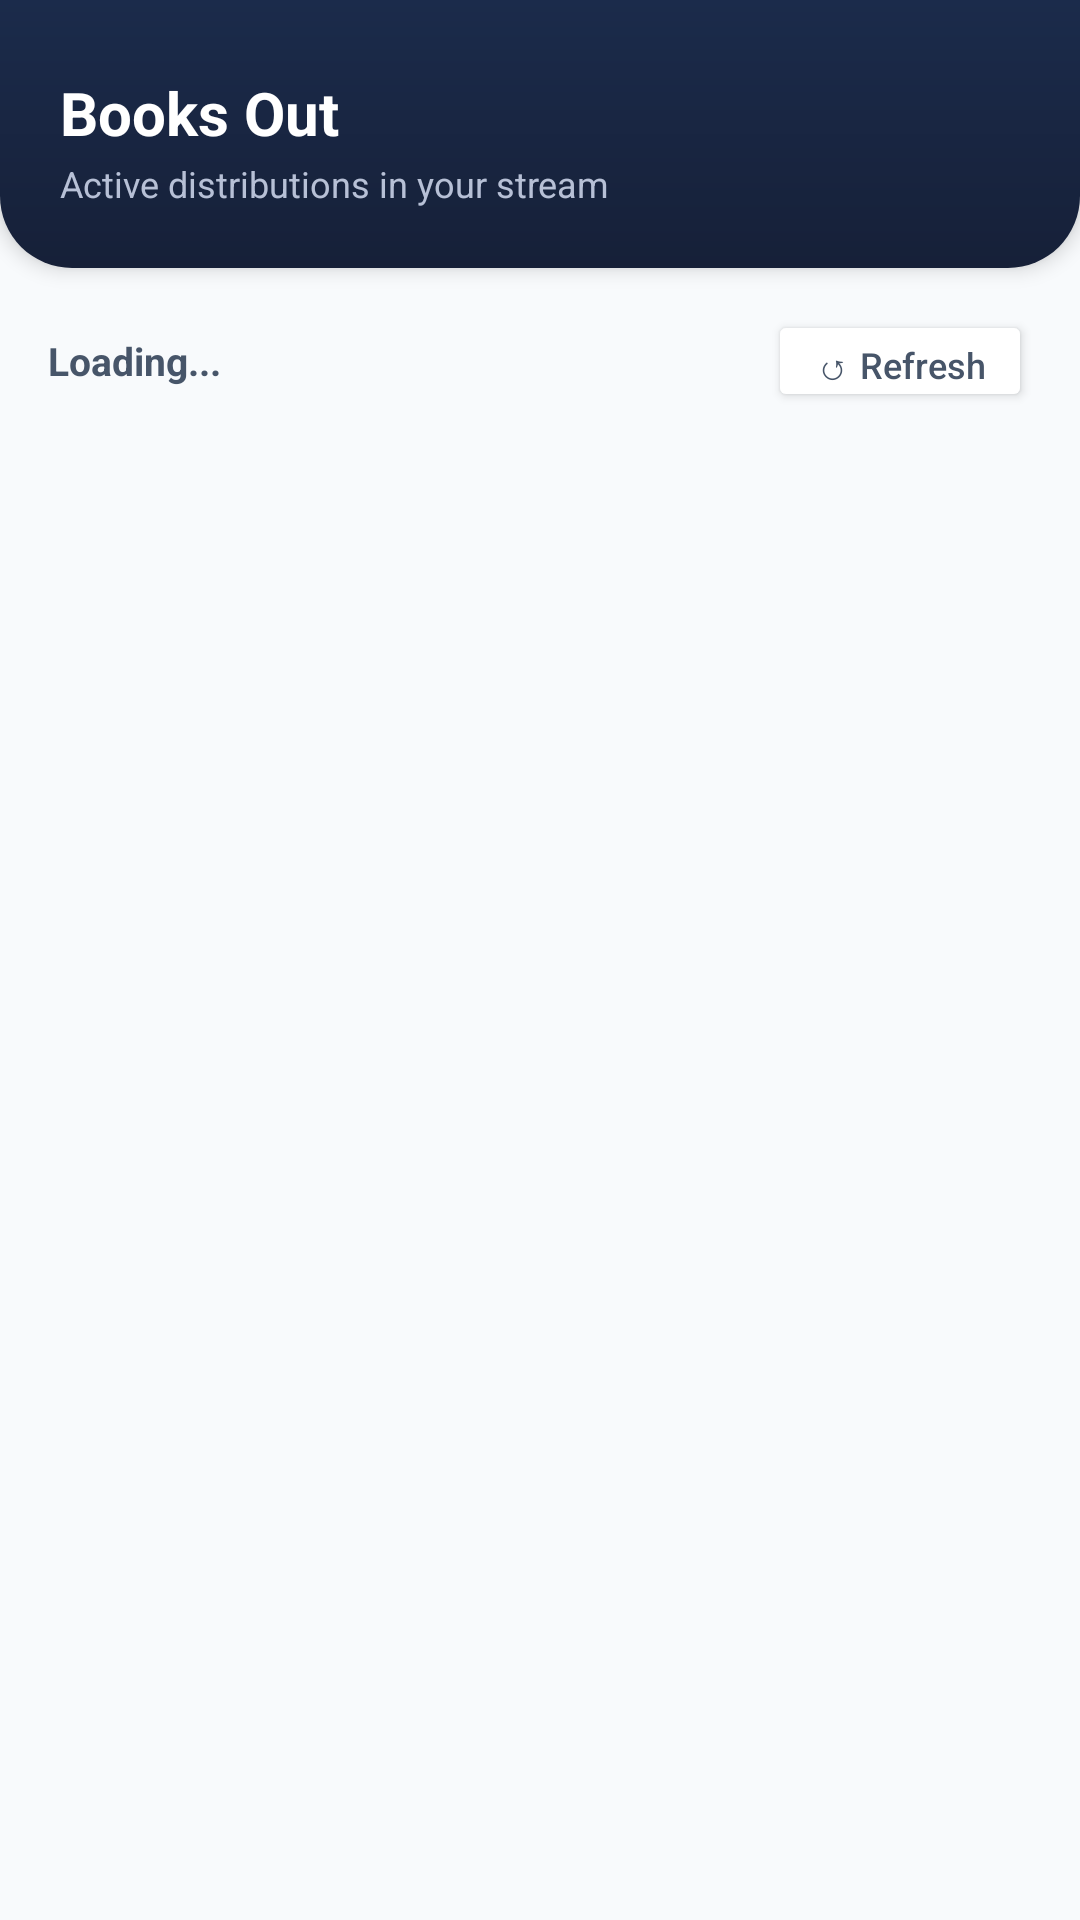

Android layout source for this screen:
<!-- AndroidManifest.xml: application theme Theme.MobileLibApp -->
<!-- res/layout/fragment_distributions.xml -->
<?xml version="1.0" encoding="utf-8"?>
<LinearLayout
    xmlns:android="http://schemas.android.com/apk/res/android"
    xmlns:app="http://schemas.android.com/apk/res-auto"
    android:layout_width="match_parent"
    android:layout_height="match_parent"
    android:orientation="vertical"
    android:background="@color/surface">

    
    <LinearLayout
        android:layout_width="match_parent"
        android:layout_height="wrap_content"
        android:orientation="vertical"
        android:background="@drawable/bg_gradient_header_bottom_round"
        android:paddingStart="20dp"
        android:paddingEnd="20dp"
        android:paddingTop="24dp"
        android:paddingBottom="20dp"
        android:elevation="4dp">

        <TextView
            android:id="@+id/tvDistTitle"
            android:layout_width="wrap_content"
            android:layout_height="wrap_content"
            android:text="Books Out"
            android:textSize="20sp"
            android:textStyle="bold"
            android:textColor="@color/text_inverse"/>

        <TextView
            android:id="@+id/tvDistStreamLabel"
            android:layout_width="wrap_content"
            android:layout_height="wrap_content"
            android:text="Active distributions in your stream"
            android:textSize="12sp"
            android:textColor="@color/text_inverse_muted"
            android:layout_marginTop="2dp"/>

    </LinearLayout>

    
    <LinearLayout
        android:layout_width="match_parent"
        android:layout_height="wrap_content"
        android:orientation="horizontal"
        android:paddingStart="16dp"
        android:paddingEnd="16dp"
        android:paddingTop="14dp"
        android:paddingBottom="10dp"
        android:gravity="center_vertical">

        <TextView
            android:id="@+id/tvDistCount"
            android:layout_width="0dp"
            android:layout_height="wrap_content"
            android:layout_weight="1"
            android:text="Loading..."
            android:textSize="13sp"
            android:textStyle="bold"
            android:textColor="@color/text_secondary"/>

        <Button
            android:id="@+id/btnRefresh"
            android:layout_width="wrap_content"
            android:layout_height="34dp"
            android:text="↺ Refresh"
            android:textSize="12sp"
            android:textAllCaps="false"
            android:backgroundTint="@color/card"
            android:textColor="@color/text_secondary"
            app:cornerRadius="8dp"
            app:strokeColor="@color/border"
            app:strokeWidth="1dp"/>

    </LinearLayout>

    
    <ProgressBar
        android:id="@+id/progressBarDist"
        android:layout_width="wrap_content"
        android:layout_height="wrap_content"
        android:layout_gravity="center"
        android:indeterminateTint="@color/primary"
        android:visibility="gone"/>

    
    <androidx.recyclerview.widget.RecyclerView
        android:id="@+id/recyclerDistributions"
        android:layout_width="match_parent"
        android:layout_height="0dp"
        android:layout_weight="1"
        android:paddingStart="16dp"
        android:paddingEnd="16dp"
        android:paddingBottom="8dp"
        android:clipToPadding="false"/>

    
    <LinearLayout
        android:id="@+id/emptyStateDist"
        android:layout_width="match_parent"
        android:layout_height="0dp"
        android:layout_weight="1"
        android:orientation="vertical"
        android:gravity="center"
        android:padding="40dp"
        android:visibility="gone">

        <TextView
            android:layout_width="wrap_content"
            android:layout_height="wrap_content"
            android:text="📚"
            android:textSize="48sp"/>

        <TextView
            android:id="@+id/tvEmptyDistTitle"
            android:layout_width="wrap_content"
            android:layout_height="wrap_content"
            android:text="All books returned ✅"
            android:textSize="17sp"
            android:textStyle="bold"
            android:textColor="@color/text_primary"
            android:layout_marginTop="12dp"/>

        <TextView
            android:id="@+id/tvEmptyDistSub"
            android:layout_width="wrap_content"
            android:layout_height="wrap_content"
            android:text="No books are currently checked out to students in your stream"
            android:textSize="13sp"
            android:textColor="@color/text_muted"
            android:layout_marginTop="4dp"
            android:gravity="center"/>

    </LinearLayout>

</LinearLayout>
<!-- resources referenced by this layout -->
<resources>
  <color name="border">#E2E8F0</color>
  <color name="card">#FFFFFF</color>
  <color name="primary">#1B2B4B</color>
  <color name="surface">#F8FAFC</color>
  <color name="text_inverse">#FFFFFF</color>
  <color name="text_inverse_muted">#B7C0D6</color>
  <color name="text_muted">#64748B</color>
  <color name="text_primary">#0F172A</color>
  <color name="text_secondary">#475569</color>
  <!-- drawable bg_gradient_header_bottom_round (drawable) -->
  <?xml version="1.0" encoding="utf-8"?>
  <shape xmlns:android="http://schemas.android.com/apk/res/android"
      android:shape="rectangle">
      <gradient
          android:angle="270"
          android:startColor="@color/primary"
          android:endColor="@color/primary_dark"
          android:type="linear"/>
      <corners
          android:topLeftRadius="0dp"
          android:topRightRadius="0dp"
          android:bottomLeftRadius="24dp"
          android:bottomRightRadius="24dp"/>
  </shape>
  <style name="Theme.MobileLibApp" parent="Theme.MaterialComponents.DayNight.NoActionBar">
          
          <item name="colorPrimary">@color/primary</item>
          <item name="colorPrimaryVariant">@color/primary_dark</item>
          <item name="colorOnPrimary">@color/text_inverse</item>
          
          <item name="colorSecondary">@color/accent</item>
          <item name="colorSecondaryVariant">@color/accent_dark</item>
          <item name="colorOnSecondary">@color/text_inverse</item>
          
          <item name="android:statusBarColor">@color/primary_dark</item>
          <item name="android:windowLightStatusBar">false</item>
          
          <item name="android:windowBackground">@color/surface</item>
          <item name="android:navigationBarColor">@color/card</item>
      </style>
  <color name="primary_dark">#162038</color>
  <color name="accent">#0D9488</color>
  <color name="accent_dark">#0B7A70</color>
</resources>
